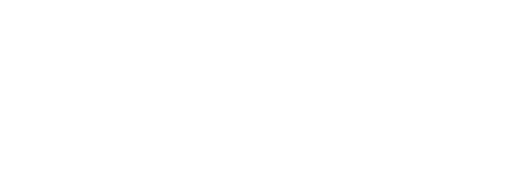
t = 0.00 s
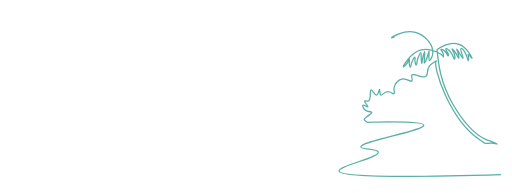
t = 1.67 s
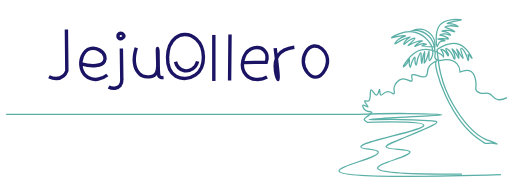
t = 3.33 s
t = 5.00 s: frame unchanged from t = 3.33 s, image omitted
t = 6.67 s: frame unchanged from t = 3.33 s, image omitted
t = 8.33 s: frame unchanged from t = 3.33 s, image omitted

The animated SVG that drew these frames (rendered in a browser with its animation timeline set to each time). Animation: 18 CSS @keyframes rules; frames cover the first 8.33 s, repeats indefinitely.

<!--?xml version="1.0" encoding="utf-8"?-->
<!-- Generator: Adobe Illustrator 23.1.0, SVG Export Plug-In . SVG Version: 6.00 Build 0)  -->
<svg version="1.1" id="Layer_1" xmlns="http://www.w3.org/2000/svg" xmlns:xlink="http://www.w3.org/1999/xlink" x="0px" y="0px" viewBox="0 0 1200 453" style="" xml:space="preserve">
<style type="text/css">
	.st0{fill:none;stroke:#5AAFA7;stroke-width:3;stroke-miterlimit:10;}
	.st1{fill:none;stroke:#1B1464;stroke-width:8;stroke-miterlimit:10;}
</style>
<path id="_x31_" class="st0 asILaWdD_0" d="M1175,410c-181.54,5.35-378.64,7.7-380-9c-0.95-11.69,94.2-31.01,92-44c-1.39-8.19-40.09-5.42-41-12
	c-1.8-13.08,149.28-38.4,148-51c-0.59-5.87-34.29-9.33-133-7c-5.9-3.06-7.08-5.4-7-7c0.1-2.01,2.21-3.12,9-8
	c8.64-6.21,9.16-7.24,9-8c-0.56-2.68-9.39-0.37-16-6c-4.35-3.7-6.39-9.68-5-11c1.95-1.87,10.91,5.32,12,4c1.24-1.5-9.8-11.39-8-14
	c1.1-1.6,5.5,1.74,9,0c7.26-3.61,2.07-24.86,6-26c3.22-0.93,8.19,12.87,13,12c4.38-0.79,5.56-13.2,7-13c1.37,0.19-0.64,11.3,3,13
	c3.5,1.64,7.64-7.59,16-8c7.62-0.38,12.23,6.89,15,5c2.37-1.61-1.02-6.88,0-14c1.39-9.65,10.46-19.64,20-21
	c10.59-1.51,18.64,8.06,22,5c2.98-2.71-3-10.52,0-14c4.79-5.56,24.16,9.63,33,3c5.86-4.39,0.68-13.53,8-24
	c3.2-4.58,20.08-15.14,16-11c-8.59,8.72,30.19,140.83,108,188c1.08,0.65,2.86,2.86,6,4c4.31,1.57,7.59,0.42,12,0
	c9.99-0.96,16.8,2.64,17,2c0.35-1.1-21.21-8.38-27-11c-34.49-15.59-58.5-50.5-77.5-83.5c-29.24-50.78-33.63-94.66-36.5-127.5
	c10.2-6.9,32.2-19.52,52-12c19.96,7.58,30.27,32.79,30,33c-0.19,0.14-7.7-9.84-9-9c-0.6,0.39,0.76,2.65,1,7c0.17,3.1-0.23,6.91-1,7
	c-1.18,0.13-1.37-8.75-7-18c-3.15-5.18-8.26-10.88-10-10c-2.83,1.44,6.59,22.27,5,23c-1.7,0.78-14.44-22.31-15-22
	c-0.31,0.17,3.54,7.09,5,17c0.23,1.57,0.64,4.81,0,5c-0.97,0.28-2.95-6.91-9-15c-3.52-4.71-6.61-7.3-7-7c-0.67,0.52,7.24,9.02,7,20
	c-0.01,0.68-0.12,3.84-1,4c-1.4,0.26-2.53-7.39-8-15c-4.51-6.28-10.81-10.93-12-10c-0.89,0.69,0.75,4.71,2,7
	c2.02,3.69,4.36,5.28,4,8c-0.03,0.21-0.25,1.84-1,2c-1.46,0.32-2.53-5.41-7-10c-4-4.1-9.32-5.86-10-5c-0.63,0.8,3.11,3.42,5,9
	c1.06,3.14,1.13,6,1,8c-1.25-1.29-22.4-22.4-52-16c-25.64,5.54-42.9,39.18-42,40c0.38,0.35,5.25-3.86,9-9c3.35-4.61,4.38-9.18,5-9
	c0.68,0.2-1.09,5.59,0,13c0.1,0.71,0.88,5.99,2,6c1.35,0.02,1.46-7.58,6-17c1.19-2.47,3.53-7.34,5-7c1.17,0.27-1.29,6.82,1,15
	c0.35,1.24,1.13,4.04,2,4c1.49-0.07,1.01-8.51,5-19c1.8-4.74,4.7-10.36,6-10c1.26,0.35,0.22,6.07,1,18c0.15,2.29,0.47,6.99,1,7
	c0.72,0.01,0.85-8.57,4-20c0.18-0.63,2.26-8.15,3-8c0.79,0.16-0.89,9.04-1,24c-0.01,1.16-0.4,2.87,0,3c0.96,0.31,5.23-8,8-17
	c2-6.49,2.5-11.05,3-11c1.08,0.12-1.77,21.35,1,22c1.86,0.43,7.17-8.17,8-17c1.85-19.58-18.05-43.1-41-49
	c-27.73-7.13-56.18,12.44-56,13c0.08,0.25,6.5-2.02,19-4c6.91-1.1,13.82-1.81,14-1c0.19,0.88-7.94,1.83-16,8
	c-5.79,4.43-9.74,10.17-9,11c0.83,0.93,7.11-4.92,18-10c10.07-4.7,17.73-6.62,18-6c0.26,0.61-6.89,2.86-12,10
	c-2.11,2.95-3.68,6.47-3,7c0.95,0.75,5.26-5.16,14-10c4.82-2.67,11.25-5.16,12-4c1.38,2.14-16.83,15.89-16,17
	c0.54,0.71,7.86-5.37,20-9c7.79-2.33,13.87-2.55,14-2c0.14,0.58-6.47,1.64-13,7c-3.01,2.48-5.45,5.41-5,6c0.66,0.87,6.61-4.66,16-6
	c5.54-0.79,10.92,0.07,11,1c0.12,1.36-11.07,2.7-11,4c0.07,1.17,9.25,1.91,31,2c0.22-2.12,1.65-18.81-11-31
	c-10.09-9.73-25.23-12.81-39-8c3.79-0.05,21.7,0.12,36,14c15.53,15.09,14.9,42.74,14,47c-0.07,0.33-0.36,1.54,0,3
	c0.88,3.61,4.92,5.5,6,6c6.07,2.84,11.2-0.44,19-1c8.92-0.64,20.17,2.37,27,10c5.59,6.25,6.82,14.01,7,19c4.04-1.76,17.13-6.92,26-1
	c11.36,7.58,12.47,31.11,11,38c-0.11,0.53-0.49,2.12,0,4c1.26,4.85,7.11,7.25,9,8c8.71,3.44,12.04-0.84,20,1
	c10.19,2.36,10.52,10.71,20,14c4.82,1.67,12.4,2.18,24-4"></path>
<path id="_x32_" class="st0 asILaWdD_1" d="M1028.5,63.5c12.75-24.24,56.41-16.78,53-17c-0.71-0.05-33.72,7.07-33,9c0.27,0.72,7.57-1.09,17,2
	c5.21,1.71,9.25,4.33,9,5c-0.34,0.93-8.54-2.77-20-2c-5.29,0.36-10.98,1.64-11,3c-0.03,1.57,7.57,1.68,17,7c3.02,1.7,6.22,3.48,6,4
	c-0.31,0.73-6.8-2.48-16-3c-7.96-0.45-14.03,1.33-14,2c0.04,0.75,7.66-0.52,15,4c3.04,1.87,5.39,4.34,5,5c-0.58,0.99-6.52-3.21-15-3
	c-5.45,0.13-10.08,2.04-10,3c0.1,1.12,6.58,0.16,14,4c3.05,1.58,6.39,4.04,6,5c-0.48,1.19-6.24-1.03-15-1c-4.82,0.01-9.97,0.37-10,1
	c-0.06,1.15,16.97,2.07,17,4c0.01,0.61-7.06-0.94-12,3c-1.96,1.56-3.22,4.45-4,6c-0.81,1.6-1.6,3.84-1.89,4.68
	c-0.03,0.08-0.1,0.05-0.14-0.02C1022.86,105.43,1020.28,79.13,1028.5,63.5z"></path>
<path id="_x33_" class="st0 asILaWdD_2" d="M13.5,268.5c276,0,552,0,828,0c27.27-1.17,66.9-2.36,115-2c35.93,0.27,79.99,1.43,80,3
	c0.01,1.41-35.62,2.04-100,6c-51.17,3.15-71.02,4.22-71,5c0.04,1.37,61.4-3.85,148,3c2.59,0.2,10.41,0.92,11,3
	c1.22,4.28-33.19,18.57-73,35c-32.31,13.33-46.7,18.47-46,23c1.32,8.55,54.5,3.45,56,12c1.84,10.51-76.99,26.61-76,38
	c0.77,8.92,50.44,15.08,198,14"></path>
<path id="_x34_" class="st1 asILaWdD_3" d="M155,69c0.33,32.33,0.67,64.67,1,97c-1.11,3.32-3.36,8.16-8,12c-8.62,7.13-21.89,7.8-34,2"></path>
<path id="_x35_" class="st1 asILaWdD_4" d="M190,150c26.39,7.42,48.19,4.8,54-6c2.64-4.9,1.42-10.43,1-12c-3.32-12.6-20.66-21.27-34-18
	c-17.51,4.29-25.44,28.52-21,46c0.96,3.77,4.57,15.39,16,22c13.14,7.6,31.11,5.38,45-6"></path>
<path id="_x36_" class="st1 asILaWdD_5" d="M281,91c-2.69-0.43-5.32-3.6-5-7c0.34-3.55,3.77-6.04,7-6c4.49,0.06,7.86,5.01,7,8
	c-0.57,2-3.04,3.11-5,4C283.39,90.73,282.32,91.21,281,91z"></path>
<path id="_x37_" class="st1 asILaWdD_6" d="M284,114c0.33,24.33,0.67,48.67,1,73c0.17,2.02,0.49,8.75-4,14c-5.72,6.69-16.98,8.33-27,3"></path>
<path id="_x38_" class="st1 asILaWdD_7" d="M319,112c-7,23-6,47,7,61c8.95,9.63,22.83,7.73,29.93,6.07c3.63-0.85,6.88-2.94,9.01-5.99
	c0.02-0.02,0.03-0.05,0.05-0.07c6.56-9.46,4.4-20.33,4-38c-0.33-14.67-0.73-20.99,0-21c2.5-0.02,0,51,3,64c0.71,3.08,6.68,4.44,11,4
	"></path>
<path id="_x39_" class="st1 asILaWdD_8" d="M432,81c15.22-0.67,26.06,9.23,28,11c20.36,18.59,24.45,65.24-2,84c-12.79,9.08-32.2,11.25-46,3
	c-28.33-16.93-23.62-72.11-1-90C420.48,81.5,432,81,432,81z"></path>
<path id="_x31_0" class="st1 asILaWdD_9" d="M501,82c0,34,0,68,0,102c0,2,0,4,0,6"></path>
<path id="_x31_1" class="st1 asILaWdD_10" d="M538,189c0.33-36,0.67-72,1-108"></path>
<path id="_x31_2" class="st1 asILaWdD_11" d="M287,182"></path>
<path id="_x31_3" class="st1 asILaWdD_12" d="M572,147c17.33-0.33,34.67-0.67,52-1c3.64-10.33,1.74-21.27-5-28c-9-8.98-23.15-6.99-31-3
	c-18.46,9.39-28.05,43.08-11,61c11.18,11.76,31.51,14.28,49,5"></path>
<path id="_x31_4" class="st1 asILaWdD_13" d="M645,113c7.38,59.95,8.04,73.84,7,74c-1.7,0.26-14.96-35.25,0-57c8.88-12.91,25.2-17.33,38-19"></path>
<path id="_x31_5" class="st1 asILaWdD_14" d="M736,108c-16.1,1.64-25.91,21.89-25,38c1,17.61,15.1,35.41,29,35c17.15-0.5,33.32-28.7,26-50
	C761.93,119.17,749.64,106.61,736,108z"></path>
<path id="_x31_6" class="st1 asILaWdD_15" d="M411,145c2.68,10.91,11.01,19.24,21,21c13.04,2.3,27.2-6.88,31-22"></path>
<style data-made-with="vivus-instant">.asILaWdD_0{stroke-dasharray:3367 3369;stroke-dashoffset:3368;animation:asILaWdD_draw_0 11800ms linear 0ms infinite,asILaWdD_fade 11800ms linear 0ms infinite;}.asILaWdD_1{stroke-dasharray:398 400;stroke-dashoffset:399;animation:asILaWdD_draw_1 11800ms linear 0ms infinite,asILaWdD_fade 11800ms linear 0ms infinite;}.asILaWdD_2{stroke-dasharray:1836 1838;stroke-dashoffset:1837;animation:asILaWdD_draw_2 11800ms linear 0ms infinite,asILaWdD_fade 11800ms linear 0ms infinite;}.asILaWdD_3{stroke-dasharray:148 150;stroke-dashoffset:149;animation:asILaWdD_draw_3 11800ms linear 0ms infinite,asILaWdD_fade 11800ms linear 0ms infinite;}.asILaWdD_4{stroke-dasharray:244 246;stroke-dashoffset:245;animation:asILaWdD_draw_4 11800ms linear 0ms infinite,asILaWdD_fade 11800ms linear 0ms infinite;}.asILaWdD_5{stroke-dasharray:43 45;stroke-dashoffset:44;animation:asILaWdD_draw_5 11800ms linear 0ms infinite,asILaWdD_fade 11800ms linear 0ms infinite;}.asILaWdD_6{stroke-dasharray:118 120;stroke-dashoffset:119;animation:asILaWdD_draw_6 11800ms linear 0ms infinite,asILaWdD_fade 11800ms linear 0ms infinite;}.asILaWdD_7{stroke-dasharray:245 247;stroke-dashoffset:246;animation:asILaWdD_draw_7 11800ms linear 0ms infinite,asILaWdD_fade 11800ms linear 0ms infinite;}.asILaWdD_8{stroke-dasharray:298 300;stroke-dashoffset:299;animation:asILaWdD_draw_8 11800ms linear 0ms infinite,asILaWdD_fade 11800ms linear 0ms infinite;}.asILaWdD_9{stroke-dasharray:108 110;stroke-dashoffset:109;animation:asILaWdD_draw_9 11800ms linear 0ms infinite,asILaWdD_fade 11800ms linear 0ms infinite;}.asILaWdD_10{stroke-dasharray:109 111;stroke-dashoffset:110;animation:asILaWdD_draw_10 11800ms linear 0ms infinite,asILaWdD_fade 11800ms linear 0ms infinite;}.asILaWdD_11{stroke-dasharray:0 2;stroke-dashoffset:1;animation:asILaWdD_draw_11 11800ms linear 0ms infinite,asILaWdD_fade 11800ms linear 0ms infinite;}.asILaWdD_12{stroke-dasharray:239 241;stroke-dashoffset:240;animation:asILaWdD_draw_12 11800ms linear 0ms infinite,asILaWdD_fade 11800ms linear 0ms infinite;}.asILaWdD_13{stroke-dasharray:178 180;stroke-dashoffset:179;animation:asILaWdD_draw_13 11800ms linear 0ms infinite,asILaWdD_fade 11800ms linear 0ms infinite;}.asILaWdD_14{stroke-dasharray:203 205;stroke-dashoffset:204;animation:asILaWdD_draw_14 11800ms linear 0ms infinite,asILaWdD_fade 11800ms linear 0ms infinite;}.asILaWdD_15{stroke-dasharray:74 76;stroke-dashoffset:75;animation:asILaWdD_draw_15 11800ms linear 0ms infinite,asILaWdD_fade 11800ms linear 0ms infinite;}@keyframes asILaWdD_draw{100%{stroke-dashoffset:0;}}@keyframes asILaWdD_fade{0%{stroke-opacity:1;}87.28813559322035%{stroke-opacity:1;}100%{stroke-opacity:0;}}@keyframes asILaWdD_draw_0{6.779661016949152%{stroke-dashoffset: 3368}16.139043520017076%{ stroke-dashoffset: 0;}100%{ stroke-dashoffset: 0;}}@keyframes asILaWdD_draw_1{16.139043520017076%{stroke-dashoffset: 399}17.24783022391378%{ stroke-dashoffset: 0;}100%{ stroke-dashoffset: 0;}}@keyframes asILaWdD_draw_2{17.247830223913777%{stroke-dashoffset: 1837}22.352695324310382%{ stroke-dashoffset: 0;}100%{ stroke-dashoffset: 0;}}@keyframes asILaWdD_draw_3{22.352695324310385%{stroke-dashoffset: 149}22.766753516993614%{ stroke-dashoffset: 0;}100%{ stroke-dashoffset: 0;}}@keyframes asILaWdD_draw_4{22.766753516993614%{stroke-dashoffset: 245}23.44758745798282%{ stroke-dashoffset: 0;}100%{ stroke-dashoffset: 0;}}@keyframes asILaWdD_draw_5{23.44758745798282%{stroke-dashoffset: 44}23.56985967595639%{ stroke-dashoffset: 0;}100%{ stroke-dashoffset: 0;}}@keyframes asILaWdD_draw_6{23.56985967595639%{stroke-dashoffset: 119}23.900550447294005%{ stroke-dashoffset: 0;}100%{ stroke-dashoffset: 0;}}@keyframes asILaWdD_draw_7{23.900550447294005%{stroke-dashoffset: 246}24.58416330232806%{ stroke-dashoffset: 0;}100%{ stroke-dashoffset: 0;}}@keyframes asILaWdD_draw_8{24.58416330232806%{stroke-dashoffset: 299}25.415058601739375%{ stroke-dashoffset: 0;}100%{ stroke-dashoffset: 0;}}@keyframes asILaWdD_draw_9{25.415058601739375%{stroke-dashoffset: 109}25.71796023262845%{ stroke-dashoffset: 0;}100%{ stroke-dashoffset: 0;}}@keyframes asILaWdD_draw_10{25.71796023262845%{stroke-dashoffset: 110}26.023640777562377%{ stroke-dashoffset: 0;}100%{ stroke-dashoffset: 0;}}@keyframes asILaWdD_draw_11{26.023640777562377%{stroke-dashoffset: 1}26.026419691607234%{ stroke-dashoffset: 0;}100%{ stroke-dashoffset: 0;}}@keyframes asILaWdD_draw_12{26.026419691607234%{stroke-dashoffset: 240}26.693359062372174%{ stroke-dashoffset: 0;}100%{ stroke-dashoffset: 0;}}@keyframes asILaWdD_draw_13{26.693359062372174%{stroke-dashoffset: 179}27.19078467640102%{ stroke-dashoffset: 0;}100%{ stroke-dashoffset: 0;}}@keyframes asILaWdD_draw_14{27.190784676401016%{stroke-dashoffset: 204}27.757683141551215%{ stroke-dashoffset: 0;}100%{ stroke-dashoffset: 0;}}@keyframes asILaWdD_draw_15{27.757683141551215%{stroke-dashoffset: 75}27.966101694915253%{ stroke-dashoffset: 0;}100%{ stroke-dashoffset: 0;}}</style></svg>
